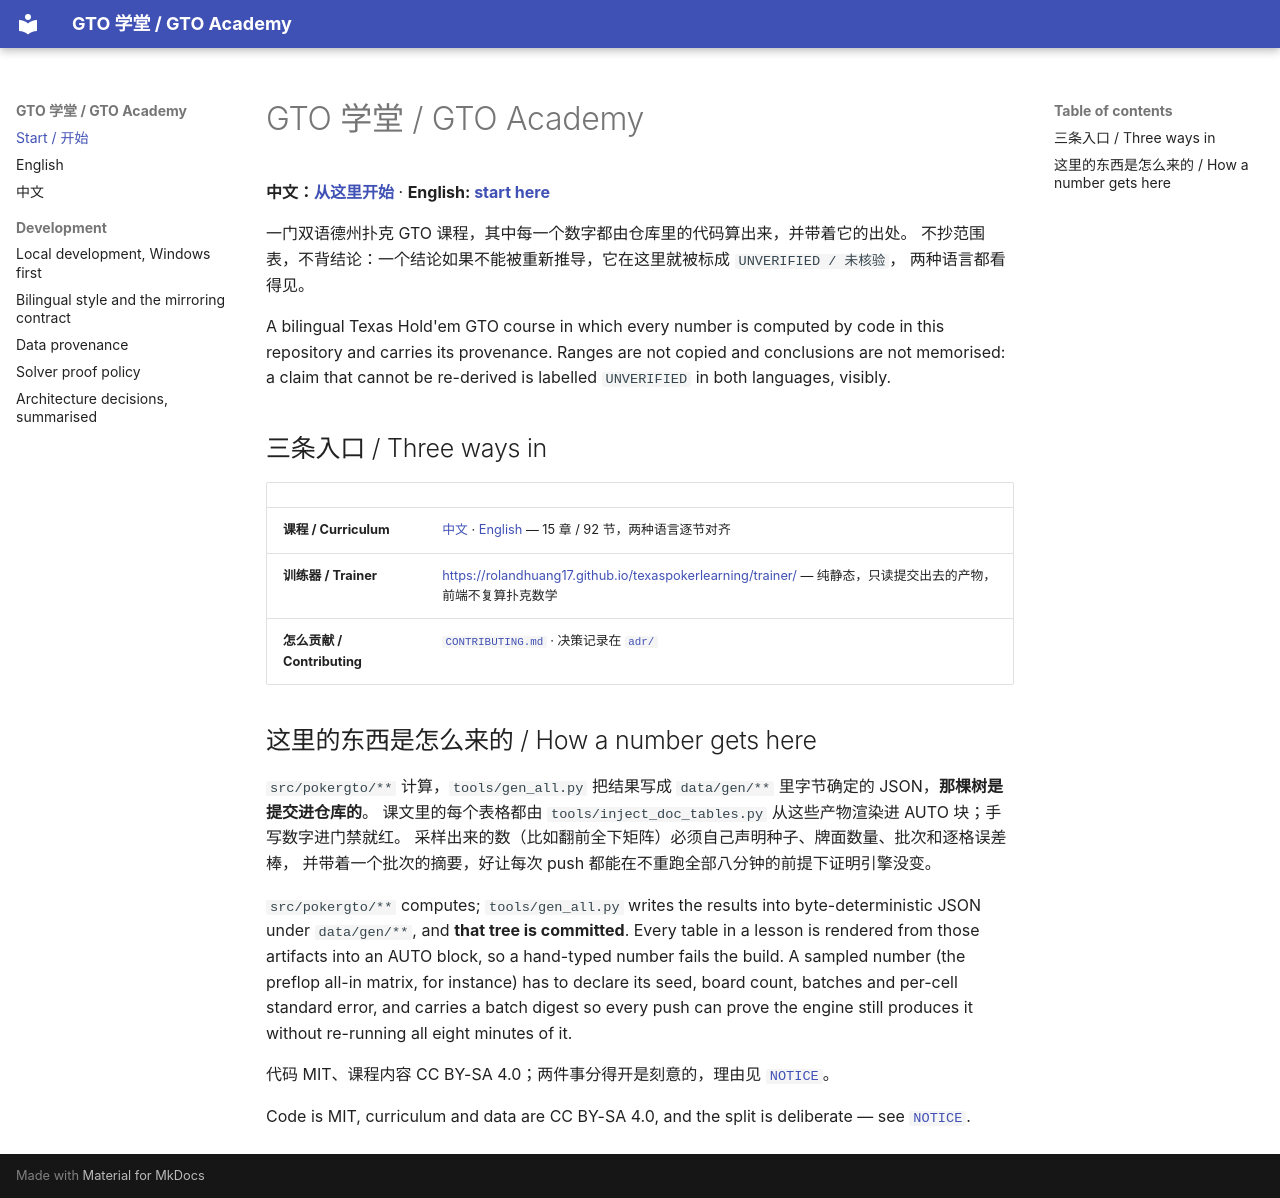

repository: RolandHuang17/texaspokerlearning · page: index.html · generator: mkdocs

# GTO 学堂 / GTO Academy

**中文：[从这里开始](zh/index.md)** · **English: [start here](en/index.md)**

一门双语德州扑克 GTO 课程，其中每一个数字都由仓库里的代码算出来，并带着它的出处。
不抄范围表，不背结论：一个结论如果不能被重新推导，它在这里就被标成 `UNVERIFIED / 未核验`，
两种语言都看得见。

A bilingual Texas Hold'em GTO course in which every number is computed by code in this repository and
carries its provenance. Ranges are not copied and conclusions are not memorised: a claim that cannot be
re-derived is labelled `UNVERIFIED` in both languages, visibly.

## 三条入口 / Three ways in

| | |
|---|---|
| **课程 / Curriculum** | [中文](zh/index.md) · [English](en/index.md) — 15 章 / 92 节，两种语言逐节对齐 |
| **训练器 / Trainer** | <https://rolandhuang17.github.io/texaspokerlearning/trainer/> — 纯静态，只读提交出去的产物，前端不复算扑克数学 |
| **怎么贡献 / Contributing** | [`CONTRIBUTING.md`](https://github.com/RolandHuang17/texaspokerlearning/blob/main/CONTRIBUTING.md) · 决策记录在 [`adr/`](https://github.com/RolandHuang17/texaspokerlearning/tree/main/adr) |

## 这里的东西是怎么来的 / How a number gets here

`src/pokergto/**` 计算，`tools/gen_all.py` 把结果写成 `data/gen/**` 里字节确定的 JSON，**那棵树是提交进仓库的**。
课文里的每个表格都由 `tools/inject_doc_tables.py` 从这些产物渲染进 AUTO 块；手写数字进门禁就红。
采样出来的数（比如翻前全下矩阵）必须自己声明种子、牌面数量、批次和逐格误差棒，
并带着一个批次的摘要，好让每次 push 都能在不重跑全部八分钟的前提下证明引擎没变。

`src/pokergto/**` computes; `tools/gen_all.py` writes the results into byte-deterministic JSON under
`data/gen/**`, and **that tree is committed**. Every table in a lesson is rendered from those artifacts into
an AUTO block, so a hand-typed number fails the build. A sampled number (the preflop all-in matrix, for
instance) has to declare its seed, board count, batches and per-cell standard error, and carries a batch
digest so every push can prove the engine still produces it without re-running all eight minutes of it.

代码 MIT、课程内容 CC BY-SA 4.0；两件事分得开是刻意的，理由见
[`NOTICE`](https://github.com/RolandHuang17/texaspokerlearning/blob/main/NOTICE)。

Code is MIT, curriculum and data are CC BY-SA 4.0, and the split is deliberate — see
[`NOTICE`](https://github.com/RolandHuang17/texaspokerlearning/blob/main/NOTICE).
